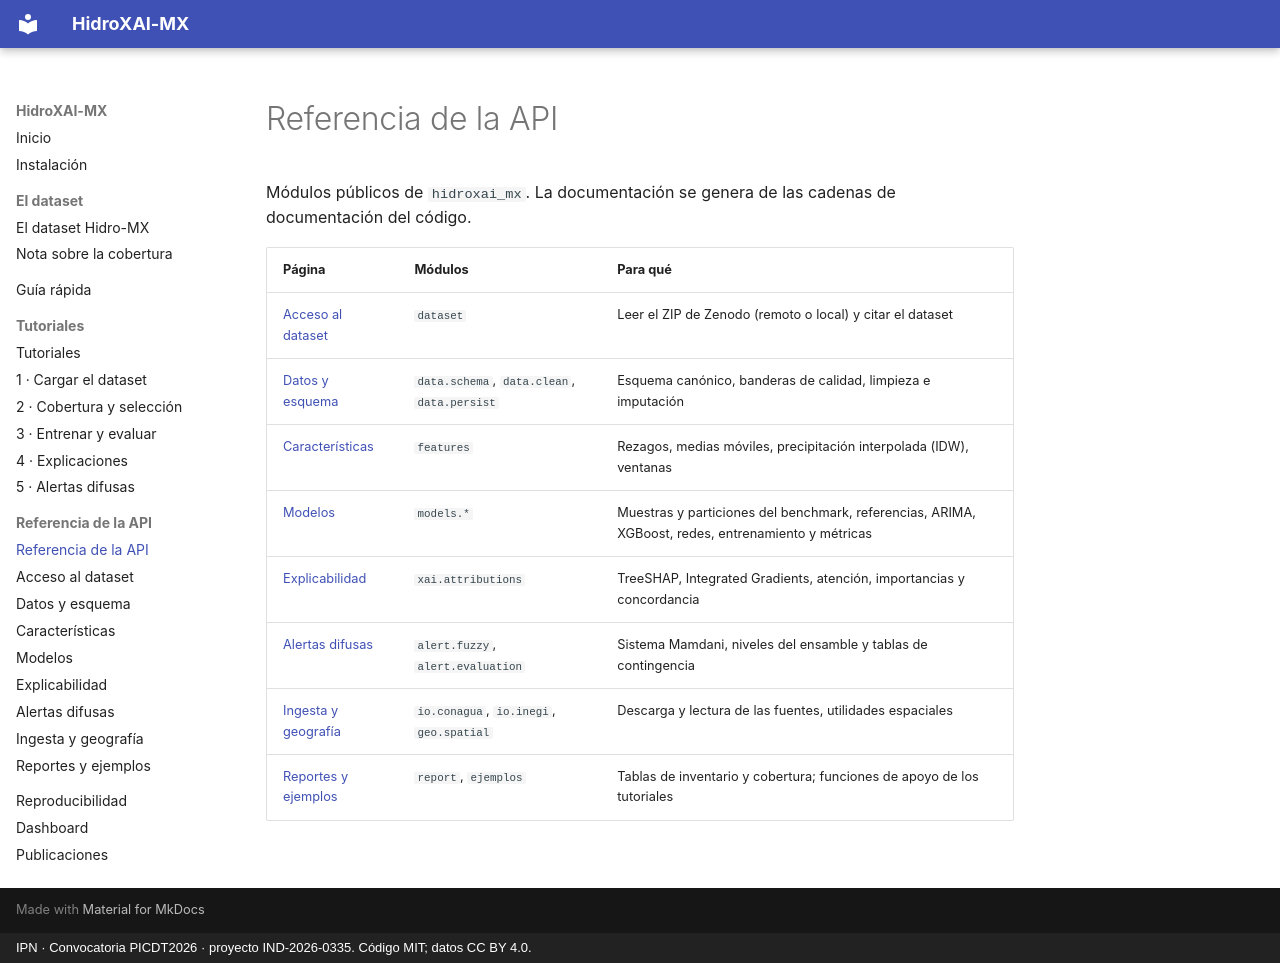

repository: pantrok/hidroxai-mx · page: api/index.html · generator: mkdocs · copyright: IPN · Convocatoria PICDT2026 · proyecto IND-2026-0335. Código MIT; datos CC BY 4.0.

# Referencia de la API

Módulos públicos de `hidroxai_mx`. La documentación se genera de las cadenas de documentación
del código.

| Página | Módulos | Para qué |
|---|---|---|
| [Acceso al dataset](dataset.md) | `dataset` | Leer el ZIP de Zenodo (remoto o local) y citar el dataset |
| [Datos y esquema](data.md) | `data.schema`, `data.clean`, `data.persist` | Esquema canónico, banderas de calidad, limpieza e imputación |
| [Características](features.md) | `features` | Rezagos, medias móviles, precipitación interpolada (IDW), ventanas |
| [Modelos](models.md) | `models.*` | Muestras y particiones del benchmark, referencias, ARIMA, XGBoost, redes, entrenamiento y métricas |
| [Explicabilidad](xai.md) | `xai.attributions` | TreeSHAP, Integrated Gradients, atención, importancias y concordancia |
| [Alertas difusas](alert.md) | `alert.fuzzy`, `alert.evaluation` | Sistema Mamdani, niveles del ensamble y tablas de contingencia |
| [Ingesta y geografía](ingesta.md) | `io.conagua`, `io.inegi`, `geo.spatial` | Descarga y lectura de las fuentes, utilidades espaciales |
| [Reportes y ejemplos](ejemplos.md) | `report`, `ejemplos` | Tablas de inventario y cobertura; funciones de apoyo de los tutoriales |
